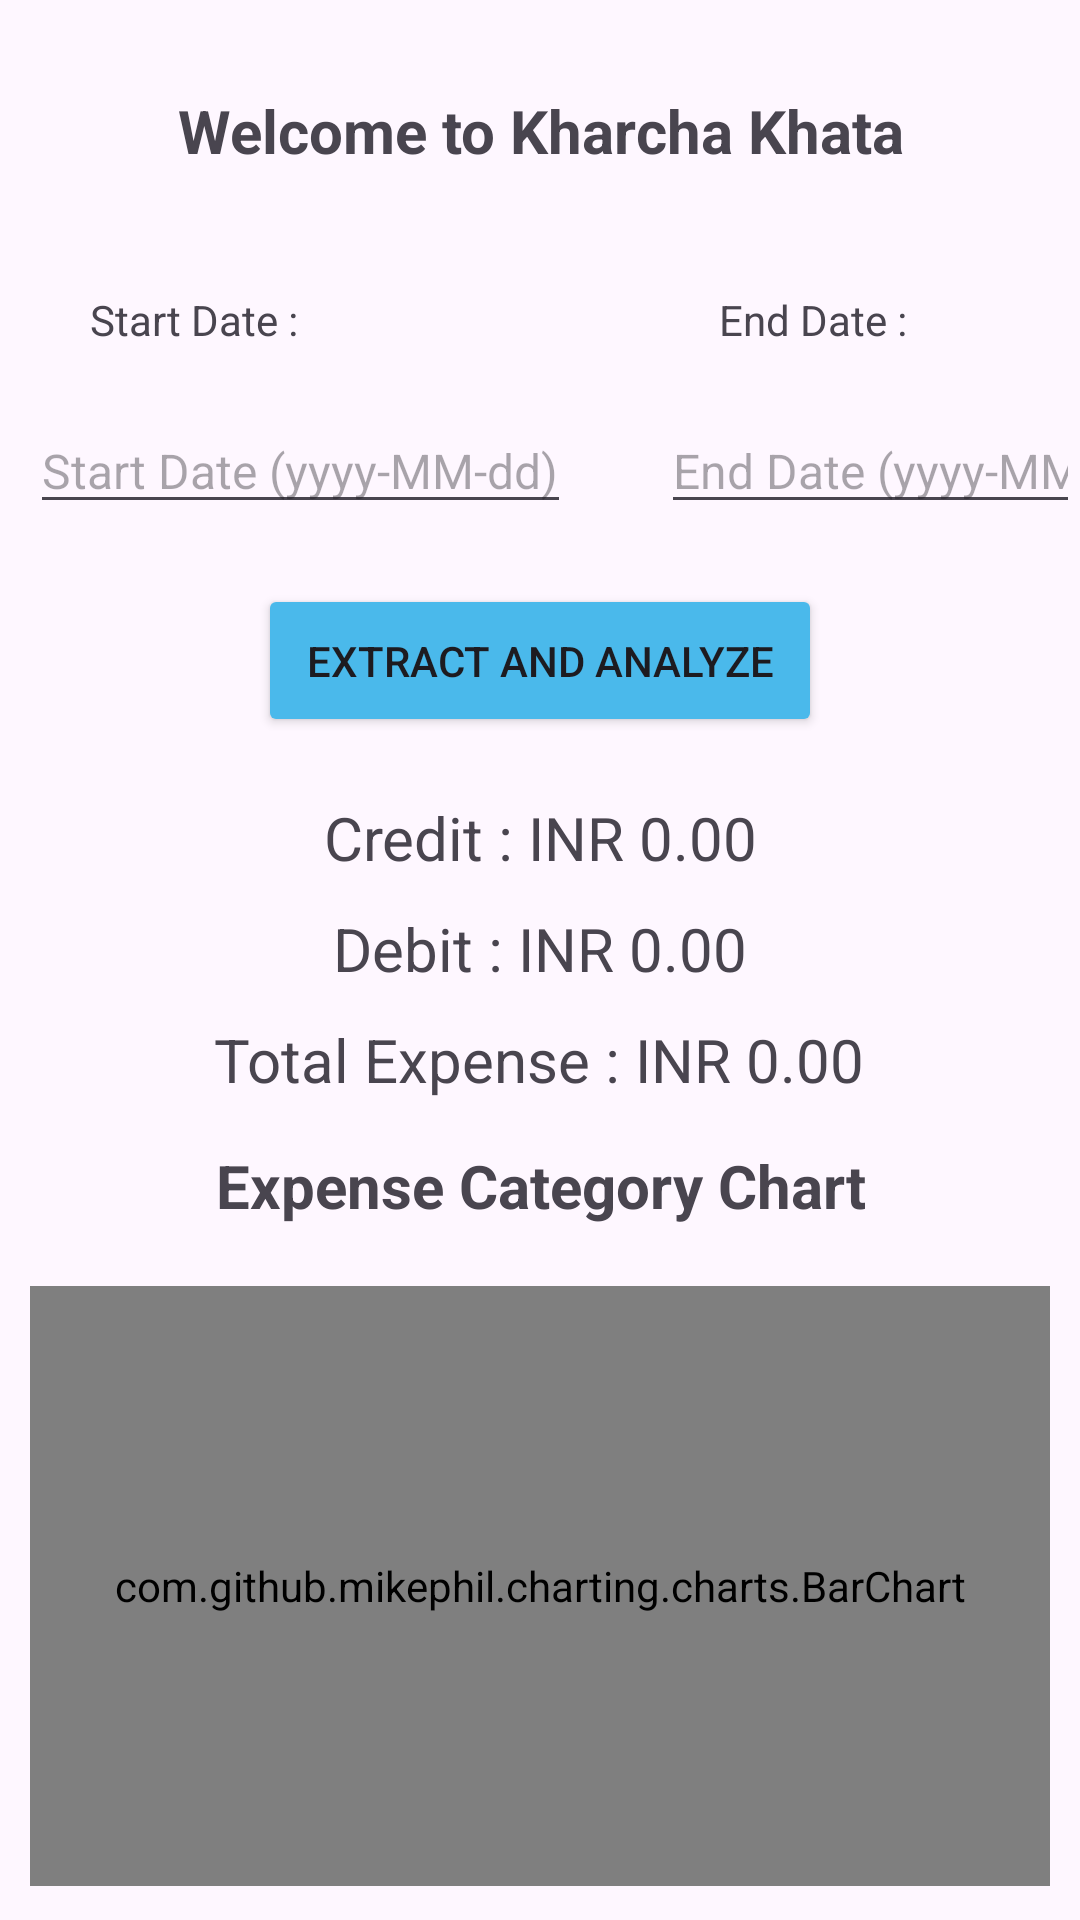

Here is an Android app screen rendered from its layout file. Give the layout XML and the strings, colors and styles it references.
<!-- AndroidManifest.xml: application theme Theme.KharchaKhata -->
<!-- res/layout/activity_home.xml -->
<?xml version="1.0" encoding="utf-8"?>
<RelativeLayout xmlns:android="http://schemas.android.com/apk/res/android"
    android:layout_width="match_parent"
    android:layout_height="match_parent"
    android:orientation="vertical">

    <TextView
        android:id="@+id/header1"
        android:layout_width="match_parent"
        android:layout_height="wrap_content"
        android:layout_margin="30dp"
        android:gravity="center"
        android:text="Welcome to Kharcha Khata"
        android:textSize="20sp"
        android:textStyle="bold"/>

    <TextView
        android:id="@+id/startDate"
        android:layout_width="wrap_content"
        android:layout_height="wrap_content"
        android:layout_marginTop="10dp"
        android:layout_marginStart="30dp"
        android:layout_marginEnd="70dp"
        android:layout_marginBottom="10dp"
        android:layout_below="@+id/header1"
        android:text="Start Date :"
        android:textSize="14sp"/>

    <TextView
        android:id="@+id/endDate"
        android:layout_width="wrap_content"
        android:layout_height="wrap_content"
        android:layout_marginTop="10dp"
        android:layout_marginStart="70dp"
        android:layout_marginBottom="10dp"
        android:layout_below="@+id/header1"
        android:layout_toEndOf="@+id/startDate"
        android:text="End Date :"
        android:textSize="14sp"/>

    <EditText
        android:id="@+id/startDateEditText"
        android:layout_width="wrap_content"
        android:layout_height="wrap_content"
        android:layout_margin="10dp"
        android:layout_below="@id/startDate"
        android:hint="Start Date (yyyy-MM-dd)"
        android:inputType="date"
        android:textSize="16sp"/>

    <EditText
        android:id="@+id/endDateEditText"
        android:layout_width="wrap_content"
        android:layout_height="wrap_content"
        android:layout_marginTop="10dp"
        android:layout_marginStart="20dp"
        android:layout_below="@id/endDate"
        android:layout_toEndOf="@+id/startDateEditText"
        android:hint="End Date (yyyy-MM-dd)"
        android:inputType="date"
        android:textSize="16sp"/>

    <Button
        android:id="@+id/read_sms_button"
        android:layout_width="wrap_content"
        android:layout_height="wrap_content"
        android:layout_margin="10dp"
        android:layout_centerHorizontal="true"
        android:layout_below="@id/startDateEditText"
        android:text="EXTRACT AND ANALYZE"
        android:padding="16dp"
        android:backgroundTint="@color/login_button"/>

    <TextView
        android:id="@+id/credit"
        android:layout_width="wrap_content"
        android:layout_height="wrap_content"
        android:layout_marginTop="10dp"
        android:layout_marginBottom="5dp"
        android:gravity="center"
        android:layout_centerHorizontal="true"
        android:layout_below="@id/read_sms_button"
        android:text="Credit : INR 0.00"
        android:textSize="20sp"/>

    <TextView
        android:id="@+id/debit"
        android:layout_width="wrap_content"
        android:layout_height="wrap_content"
        android:layout_margin="5dp"
        android:gravity="center"
        android:layout_centerHorizontal="true"
        android:layout_below="@id/credit"
        android:text="Debit : INR 0.00"
        android:textSize="20sp"/>

    <TextView
        android:id="@+id/total_expense"
        android:layout_width="wrap_content"
        android:layout_height="wrap_content"
        android:layout_margin="5dp"
        android:gravity="center"
        android:layout_centerHorizontal="true"
        android:layout_below="@id/debit"
        android:text="Total Expense : INR 0.00"
        android:textSize="20sp"/>

    <TextView
        android:id="@+id/header2"
        android:layout_width="wrap_content"
        android:layout_height="wrap_content"
        android:layout_margin="10dp"
        android:gravity="center"
        android:layout_centerHorizontal="true"
        android:layout_below="@id/total_expense"
        android:text="Expense Category Chart"
        android:textSize="20sp"
        android:textStyle="bold"/>

    <com.github.mikephil.charting.charts.BarChart
        android:id="@+id/barChart"
        android:layout_width="match_parent"
        android:layout_height="200dp"
        android:layout_margin="10dp"
        android:layout_below="@id/header2"/>

    <TextView
        android:id="@+id/header3"
        android:layout_width="wrap_content"
        android:layout_height="wrap_content"
        android:layout_margin="10dp"
        android:gravity="center"
        android:layout_centerHorizontal="true"
        android:layout_below="@id/barChart"
        android:text="Saving Suggestions"
        android:textSize="20sp"
        android:textStyle="bold"/>

    <TextView
        android:id="@+id/suggestions"
        android:layout_width="wrap_content"
        android:layout_height="wrap_content"
        android:layout_margin="10dp"
        android:gravity="center"
        android:layout_centerHorizontal="true"
        android:layout_below="@id/header3"
        android:text="No suggestions available"
        android:textSize="12sp"/>

</RelativeLayout>
<!-- resources referenced by this layout -->
<resources>
  <color name="login_button">#4AB9EB</color>
  <style name="Theme.KharchaKhata" parent="Base.Theme.KharchaKhata" />
  <style name="Base.Theme.KharchaKhata" parent="Theme.Material3.DayNight.NoActionBar">
          
          
      </style>
</resources>
